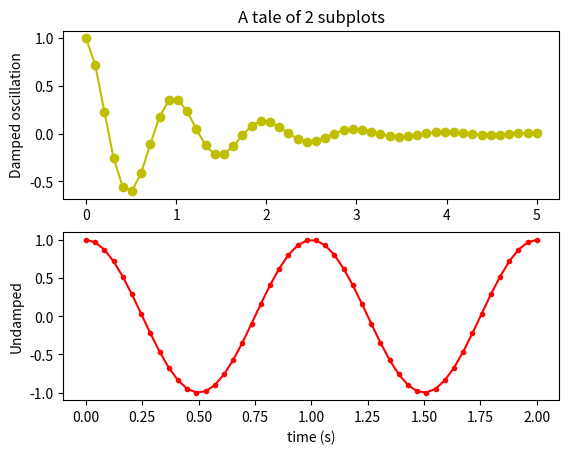

Reproduce this figure in Python.
"""
Simple demo with multiple subplots.
"""
import numpy as np
import matplotlib.pyplot as plt  # @UnresolvedImport


x1 = np.linspace(0.0, 5.0)
x2 = np.linspace(0.0, 2.0)

y1 = np.cos(2 * np.pi * x1) * np.exp(-x1)
y2 = np.cos(2 * np.pi * x2)

plt.subplot(2, 1, 1)
plt.plot(x1, y1, 'yo-')
plt.title('A tale of 2 subplots')
plt.ylabel('Damped oscillation')

plt.subplot(2, 1, 2)
plt.plot(x2, y2, 'r.-')
plt.xlabel('time (s)')
plt.ylabel('Undamped')

plt.show()